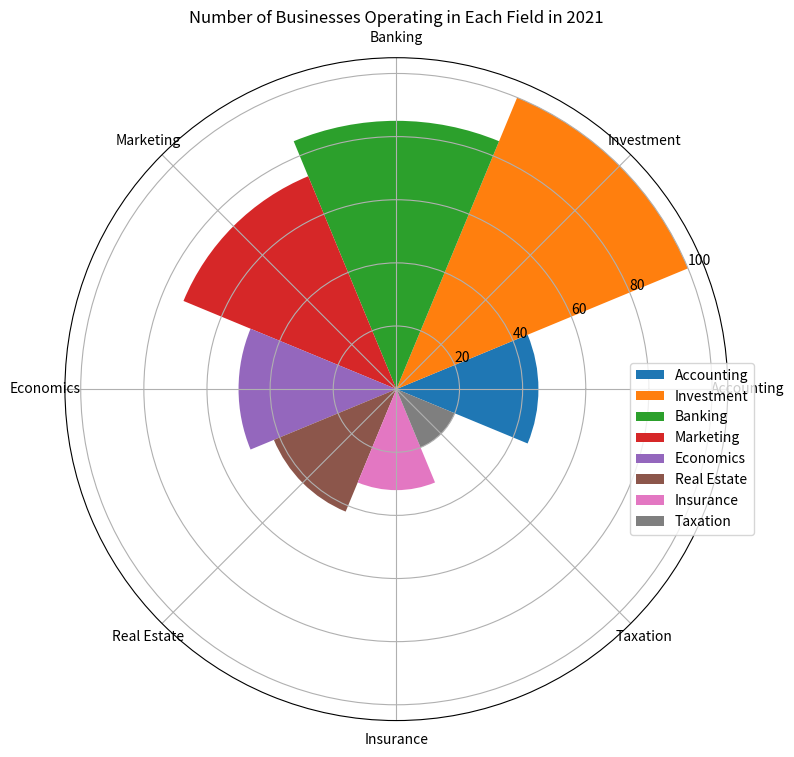

Source code (Python): (Note: this script raises an exception after producing the figure.)

import matplotlib.pyplot as plt
import numpy as np

data_labels = ['Accounting','Investment','Banking','Marketing','Economics','Real Estate','Insurance','Taxation']
data = [45,100,85,73,50,42,32,20]
line_labels = ['Business Category','Number']

fig = plt.figure(figsize=(8,8))
ax = fig.add_subplot(111, projection='polar')
num_categories = len(data)
sector_angle = (2 * np.pi) / num_categories

for i in range(num_categories):
    ax.bar(sector_angle * i, data[i], width=sector_angle, label = data_labels[i])

ax.legend(bbox_to_anchor=(1.05, 0.55), labels=data_labels)
ax.set_title('Number of Businesses Operating in Each Field in 2021')
ax.set_xticks(np.linspace(0, 2 * np.pi, num_categories, endpoint=False))
ax.set_xticklabels(data_labels)
plt.tight_layout()
plt.savefig('/cpfs01/user/yanxiangchao/code0/gpt_chart/structchart_simulation/simulated_data_corner_cases/rose/png/20231227-021234_20.png')
plt.clf()
